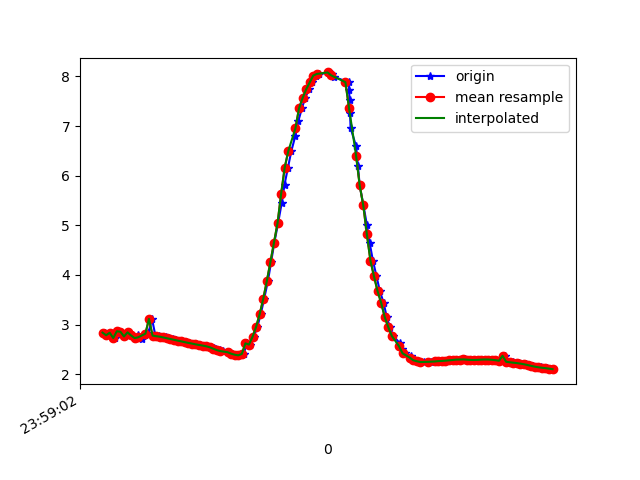

Values plotted in this chart, from the file beside it:
1617667142856, 362779498040164, 2.8375378, -1.434121, 9.269936
1617667142873, 362779517270934, 2.784, -1.453, 9.283
1617667142890, 362779536501704, 2.835, -1.44, 9.27
1617667142907, 362779555732474, 2.727, -1.432, 9.303
1617667142926, 362779574963244, 2.865, -1.454, 9.258
1617667142946, 362779594194014, 2.855, -1.434, 9.265
1617667142965, 362779613424784, 2.76, -1.508, 9.282
1617667142984, 362779632655554, 2.843, -1.517, 9.255
1617667143006, 362779651886324, 2.78, -1.492, 9.278
1617667143022, 362779671117094, 2.727, -1.617, 9.273
1617667143040, 362779690347864, 2.788, -1.6, 9.258
1617667143059, 362779709578634, 2.7, -1.601, 9.284
1617667143080, 362779728809404, 2.795, -1.762, 9.226
1617667143097, 362779748040174, 2.837, -1.749, 9.216
1617667143117, 362779767270944, 3.114, -1.277, 9.204
1617667143136, 362779786501714, 2.777, -1.746, 9.235
1617667143156, 362779805732484, 2.765, -1.744, 9.239
1617667143174, 362779824963254, 2.756, -1.746, 9.241
1617667143193, 362779844194024, 2.741, -1.752, 9.245
1617667143213, 362779863424794, 2.724, -1.753, 9.249
1617667143233, 362779882655564, 2.708, -1.745, 9.255
1617667143250, 362779901886334, 2.693, -1.736, 9.261
1617667143269, 362779921117104, 2.677, -1.733, 9.266
1617667143287, 362779940347874, 2.662, -1.735, 9.271
1617667143307, 362779959578644, 2.646, -1.733, 9.276
1617667143326, 362779978809414, 2.631, -1.728, 9.281
1617667143345, 362779998040184, 2.617, -1.72, 9.286
1617667143365, 362780017270954, 2.602, -1.721, 9.29
1617667143386, 362780036501724, 2.589, -1.73, 9.292
1617667143402, 362780055732494, 2.577, -1.739, 9.294
1617667143421, 362780074963264, 2.562, -1.742, 9.297
1617667143442, 362780094194034, 2.543, -1.739, 9.303
1617667143462, 362780113424804, 2.522, -1.737, 9.309
1617667143478, 362780132655574, 2.504, -1.742, 9.313
1617667143498, 362780151886344, 2.485, -1.75, 9.317
1617667143517, 362780171117114, 2.465, -1.75, 9.322
1617667143547, 362780190347884, 2.443, -1.741, 9.33
1617667143562, 362780209578654, 2.413, -1.745, 9.337
1617667143594, 362780228809424, 2.393, -1.737, 9.343
1617667143607, 362780248040194, 2.381, -1.646, 9.363
1617667143615, 362780267270964, 2.378, -1.506, 9.387
1617667143630, 362780286501734, 2.409, -1.411, 9.394
1617667143649, 362780305732504, 2.622, -1.457, 9.33
1617667143668, 362780324963274, 2.596, -1.273, 9.364
1617667143687, 362780344194044, 2.755, -1.11, 9.339
1617667143707, 362780363424814, 2.955, -0.8952, 9.301
1617667143726, 362780382655584, 3.211, -0.657, 9.236
1617667143745, 362780401886354, 3.521, -0.4265, 9.136
1617667143766, 362780421117124, 3.877, -0.2345, 8.997
1617667143784, 362780440347894, 4.259, -0.08622, 8.826
1617667143802, 362780459578664, 4.651, 0.06535, 8.626
1617667143823, 362780478809434, 5.045, 0.2526, 8.398
1617667143843, 362780498040204, 5.444, 0.4665, 8.135
1617667143859, 362780517270974, 5.821, 0.6693, 7.856
1617667143878, 362780536501744, 6.162, 0.8735, 7.57
1617667143897, 362780555732514, 6.494, 1.03, 7.267
1617667143920, 362780574963284, 6.808, 1.162, 6.952
1617667143936, 362780594194054, 7.095, 1.296, 6.635
1617667143956, 362780613424824, 7.354, 1.432, 6.317
1617667143974, 362780632655594, 7.563, 1.612, 6.021
1617667143996, 362780651886364, 7.738, 1.793, 5.741
... 71 more rows
